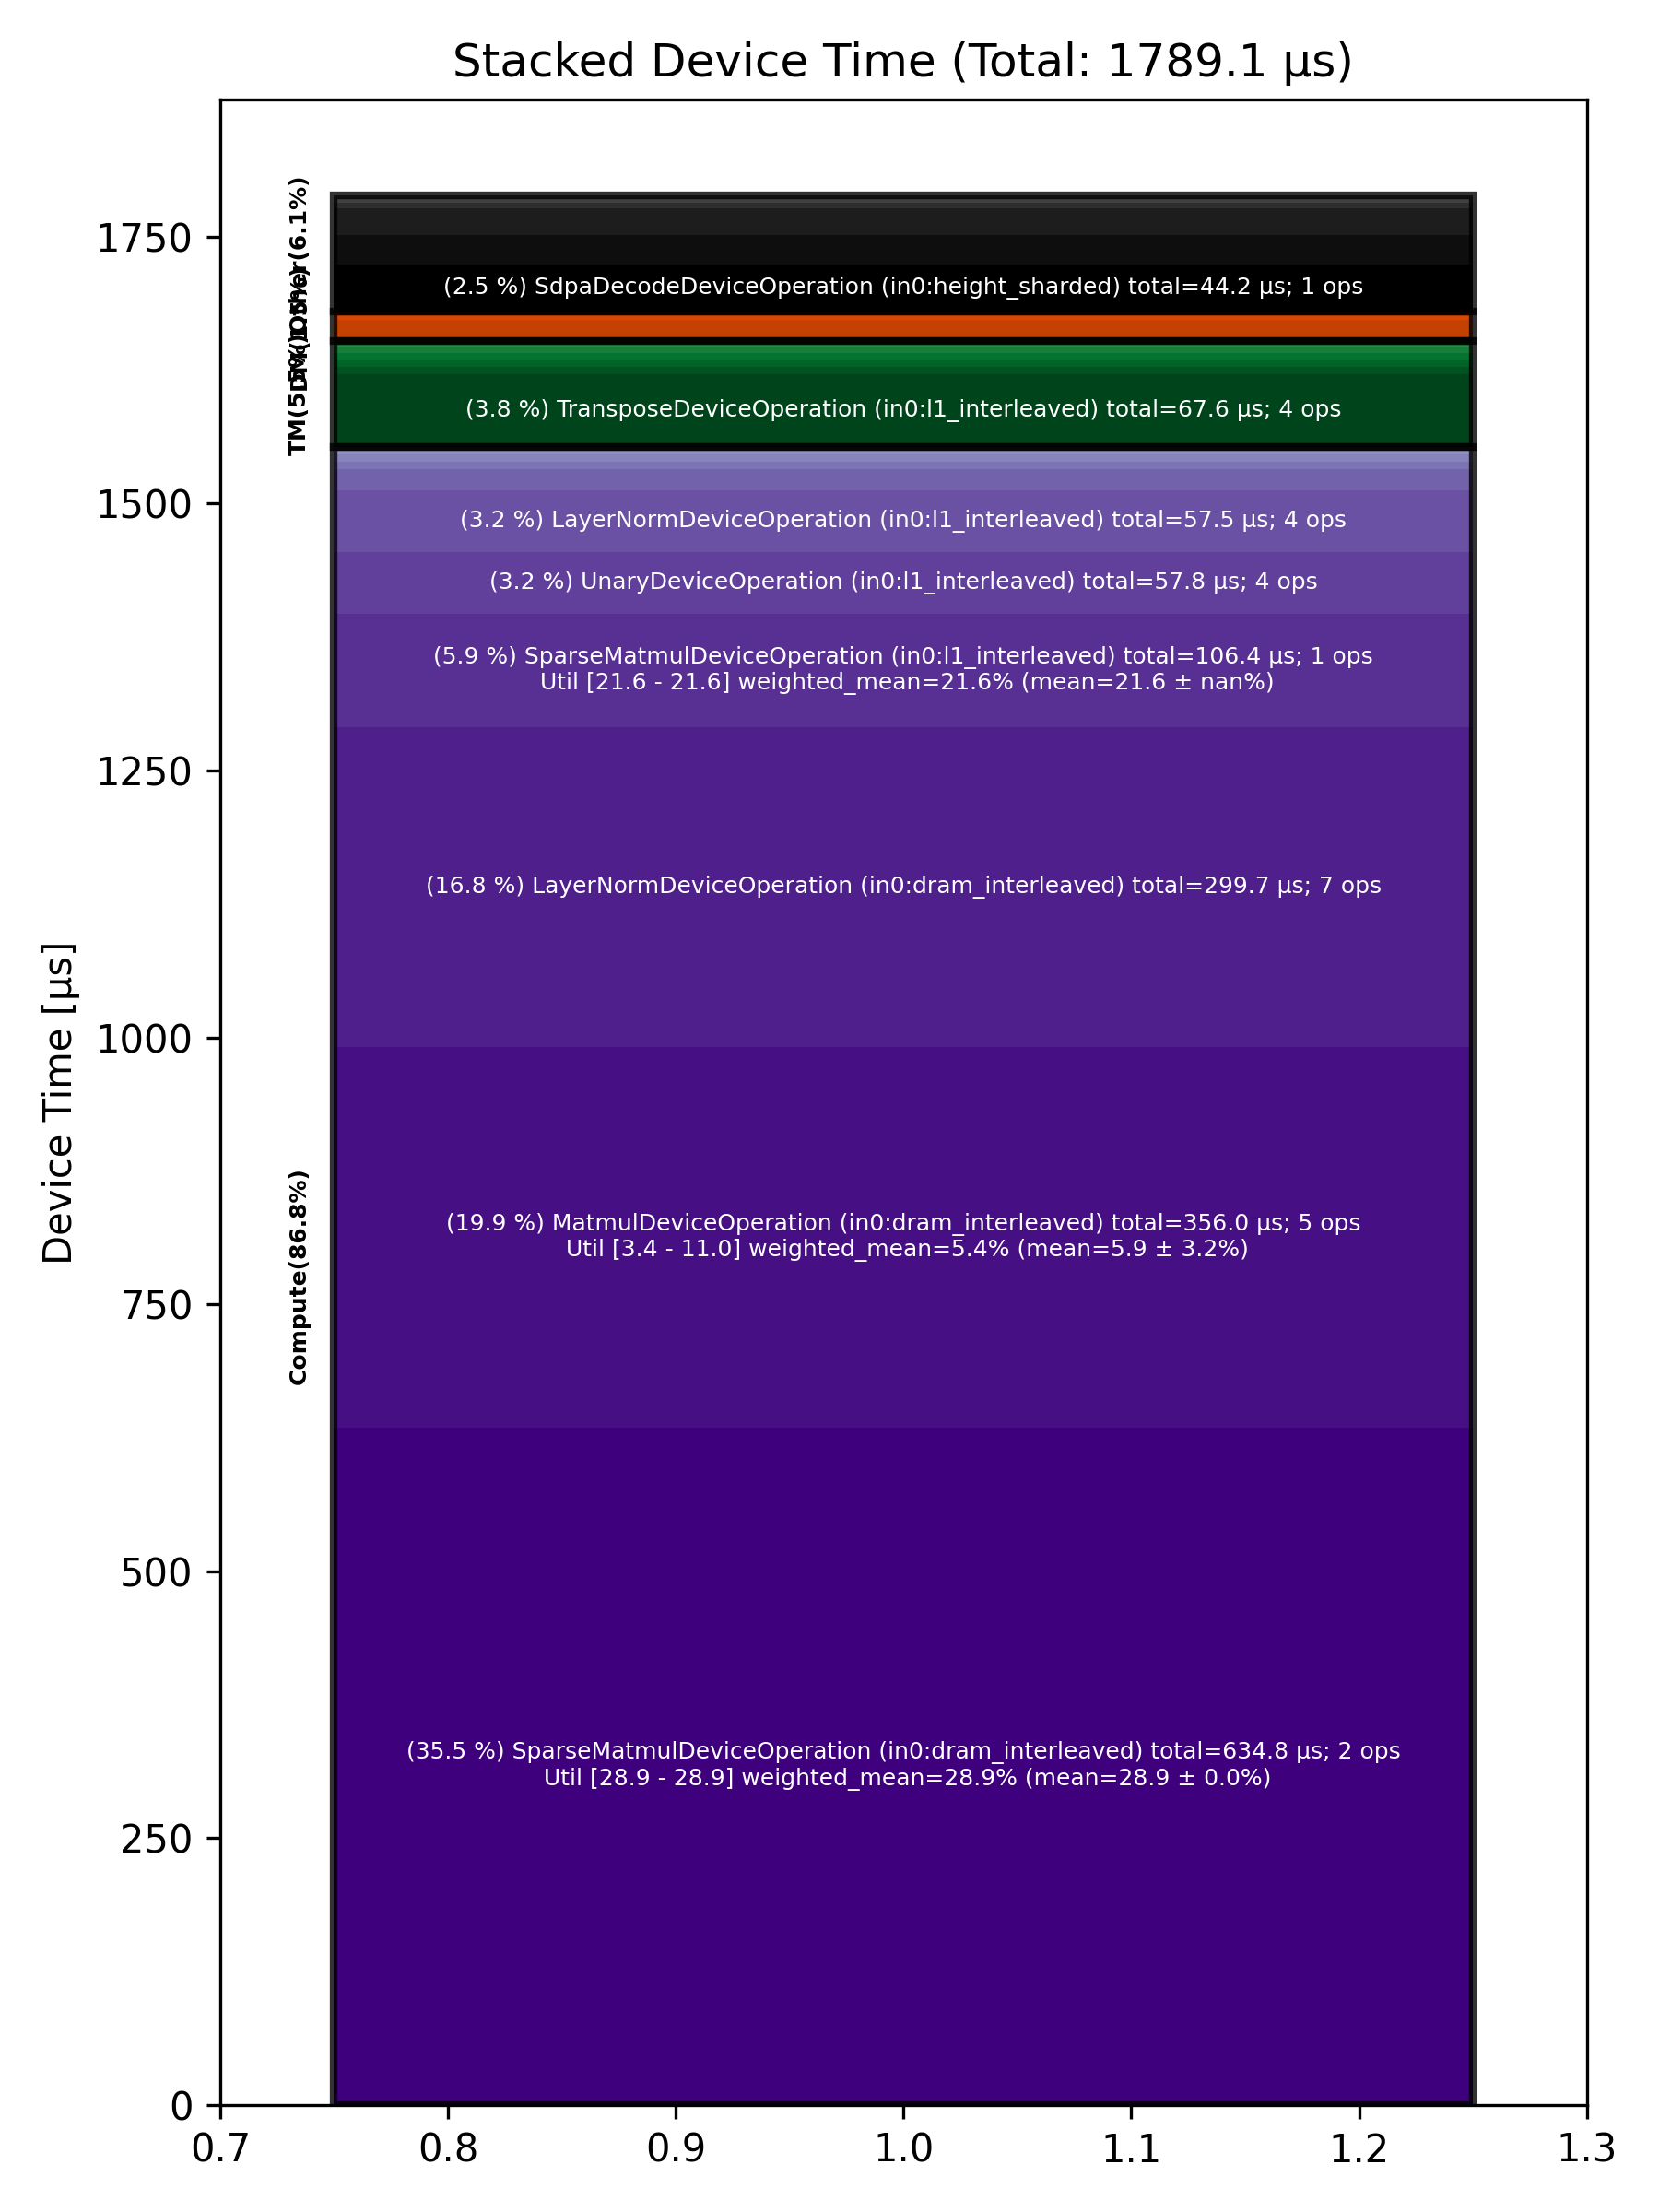

Values plotted in this chart, from the file beside it:
Total % [%], Op Code, Device Time Sum [μs], Op Count, Op Category, Min FLOPs [%], Max FLOPs [%], Mean FLOPs [%], Std FLOPs [%], Weighted Mean FLOPs [%]
35.48, SparseMatmulDeviceOperation (in0:dram_in…, 634.8, 2, Compute, 28.90, 28.93, 28.92, 0.02, 28.92
19.90, MatmulDeviceOperation (in0:dram_interlea…, 356, 5, Compute, 3.40, 11.04, 5.93, 3.15, 5.38
16.75, LayerNormDeviceOperation (in0:dram_inter…, 299.7, 7, Compute, , , , , 
5.95, SparseMatmulDeviceOperation (in0:l1_inte…, 106.4, 1, Compute, 21.56, 21.56, 21.56, , 21.56
3.78, TransposeDeviceOperation (in0:l1_interle…, 67.65, 4, TM, , , , , 
3.23, UnaryDeviceOperation (in0:l1_interleaved…, 57.76, 4, Compute, , , , , 
3.21, LayerNormDeviceOperation (in0:l1_interle…, 57.48, 4, Compute, , , , , 
2.47, SdpaDecodeDeviceOperation (in0:height_sh…, 44.22, 1, Other, , , , , 
1.55, NLPCreateQKVHeadsDecodeDeviceOperation (…, 27.65, 1, Other, , , , , 
1.37, TopKDeviceOperation (in0:dram_interleave…, 24.58, 1, Other, , , , , 
1.13, BinaryNgDeviceOperation (in0:dram_interl…, 20.30, 7, Compute, , , , , 
1.10, PagedUpdateCacheDeviceOperation (in0:dra…, 19.59, 2, DM, , , , , 
0.40, UntilizeWithUnpaddingDeviceOperation (in…, 7.16, 4, TM, , , , , 
0.40, BinaryNgDeviceOperation (in0:l1_interlea…, 7.15, 2, Compute, , , , , 
0.36, SliceDeviceOperation (in0:dram_interleav…, 6.51, 5, TM, , , , , 
0.36, SoftmaxDeviceOperation (in0:dram_interle…, 6.39, 1, Compute, , , , , 
0.34, TypecastDeviceOperation (in0:dram_interl…, 6.13, 3, TM, , , , , 
0.32, TilizeWithValPaddingDeviceOperation (in0…, 5.67, 1, TM, , , , , 
0.31, RotaryEmbeddingHfDeviceOperation (in0:he…, 5.55, 2, Other, , , , , 
0.27, FillPadDeviceOperation (in0:dram_interle…, 4.74, 1, TM, , , , , 
0.23, InterleavedToShardedDeviceOperation (in0…, 4.19, 6, DM, , , , , 
0.23, UnaryDeviceOperation (in0:dram_interleav…, 4.14, 2, Compute, , , , , 
0.23, ReshapeViewDeviceOperation (in0:dram_int…, 4.06, 1, Other, , , , , 
0.18, ReduceDeviceOperation (in0:l1_interleave…, 3.15, 1, Compute, , , , , 
0.17, ScatterDeviceOperation (in0:dram_interle…, 3.04, 1, Other, , , , , 
0.11, ShardedToInterleavedDeviceOperation (in0…, 2.04, 3, DM, , , , , 
0.09, ShardedToInterleavedDeviceOperation (in0…, 1.65, 1, DM, , , , , 
0.08, NLPConcatHeadsDecodeDeviceOperation (in0…, 1.37, 1, TM, , , , , 
